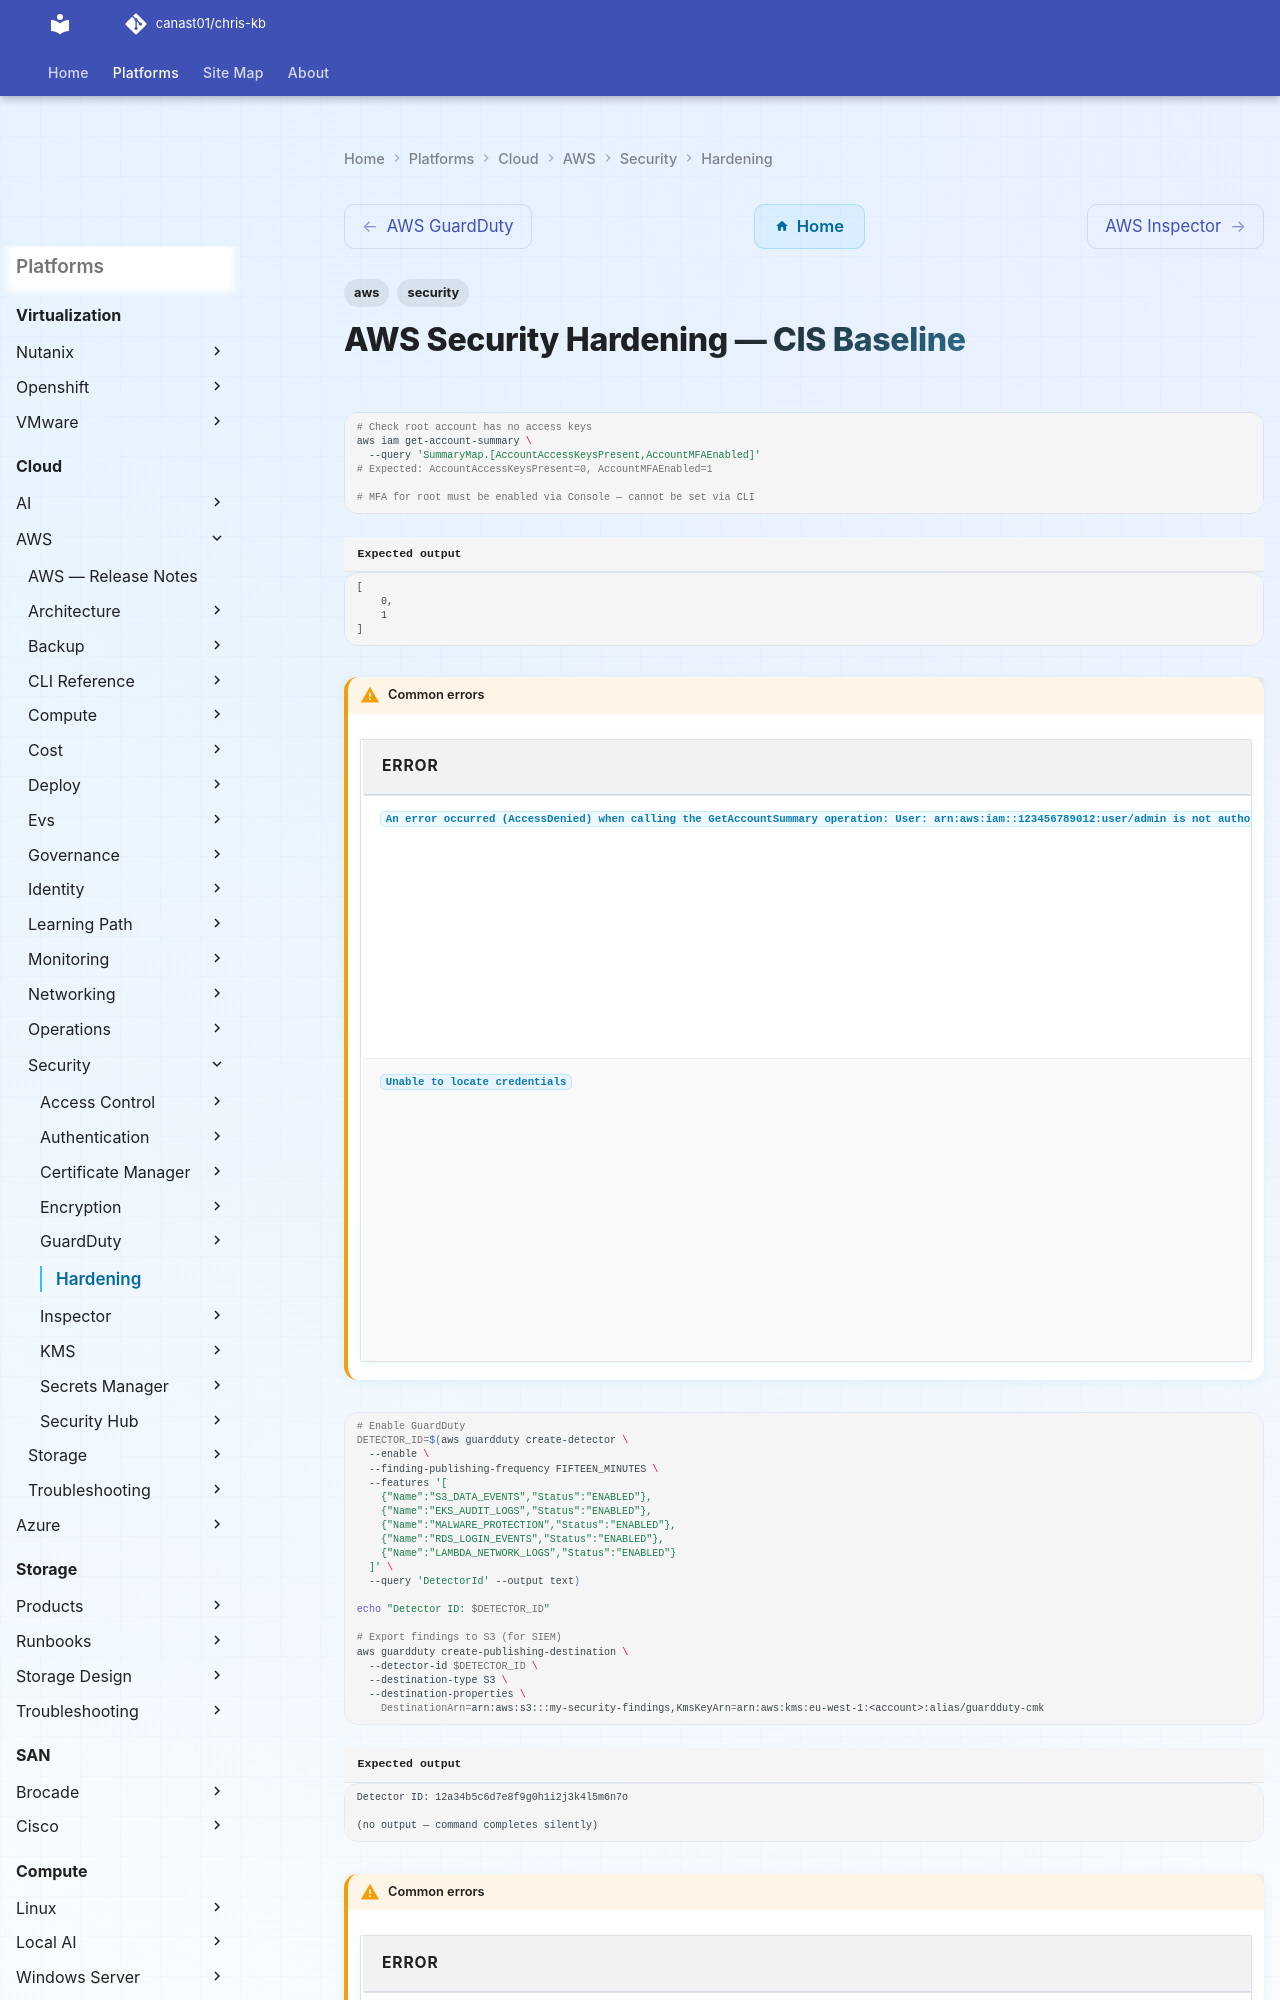

repository: canast01/chris-kb · page: cloud/aws/security/hardening/index.html · generator: mkdocs

---
tags:
  - aws
  - security
---
# AWS Security Hardening — CIS Baseline

```bash
# Check root account has no access keys
aws iam get-account-summary \
  --query 'SummaryMap.[AccountAccessKeysPresent,AccountMFAEnabled]'
# Expected: AccountAccessKeysPresent=0, AccountMFAEnabled=1

# MFA for root must be enabled via Console — cannot be set via CLI
```


```text title="Expected output"
[
    0,
    1
]
```

!!! warning "Common errors"
    | Error | Fix |
    |---|---|
    | `An error occurred (AccessDenied) when calling the GetAccountSummary operation: User: arn:aws:iam::123456789012:user/admin is not authorized to perform: iam:GetAccountSummary` | Attach the `IAMReadOnlyAccess` policy or `iam:GetAccountSummary` permission to the IAM user running this command. |
    | `Unable to locate credentials` | Configure AWS credentials using `aws configure` or set `AWS_ACCESS_KEY_ID` and `AWS_SECRET_ACCESS_KEY` environment variables. |
```bash
# Enable GuardDuty
DETECTOR_ID=$(aws guardduty create-detector \
  --enable \
  --finding-publishing-frequency FIFTEEN_MINUTES \
  --features '[
    {"Name":"S3_DATA_EVENTS","Status":"ENABLED"},
    {"Name":"EKS_AUDIT_LOGS","Status":"ENABLED"},
    {"Name":"MALWARE_PROTECTION","Status":"ENABLED"},
    {"Name":"RDS_LOGIN_EVENTS","Status":"ENABLED"},
    {"Name":"LAMBDA_NETWORK_LOGS","Status":"ENABLED"}
  ]' \
  --query 'DetectorId' --output text)

echo "Detector ID: $DETECTOR_ID"

# Export findings to S3 (for SIEM)
aws guardduty create-publishing-destination \
  --detector-id $DETECTOR_ID \
  --destination-type S3 \
  --destination-properties \
    DestinationArn=arn:aws:s3:::my-security-findings,KmsKeyArn=arn:aws:kms:eu-west-1:<account>:alias/guardduty-cmk
```

```text title="Expected output"
Detector ID: 12a34b5c6d7e8f9g0h1i2j3k4l5m6n7o

(no output — command completes silently)
```
